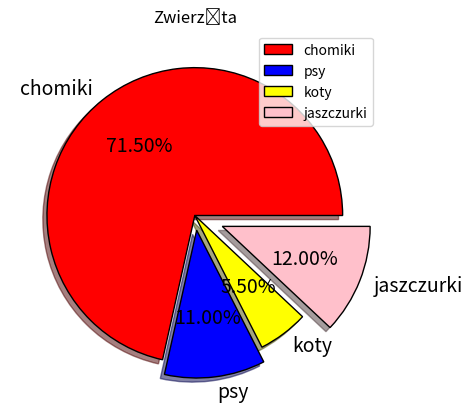

Write Python code to recreate this figure.
import pandas as pd
import matplotlib.pyplot as plt
import numpy as np

names = ['chomiki', 'psy', 'koty', 'jaszczurki']
prt = [71.5, 11, 5.5, 12]

colors = ['red', 'blue', 'yellow', 'pink']

plt.pie(prt,
        labels=names,               # Nazwy kawałków
        colors=colors,              # Kolory
        shadow=True,                # Cień
        explode=(0, 0.1, 0, 0.2),   # Wysunięcie konkretnych części
        autopct='%1.2f%%',           # Pokazanie procentów oraz format miejsc po przecinku
        wedgeprops={'edgecolor': 'black'},          # Obwódka
        textprops={'fontsize': 14}                  # Czcionka tekstu
        )

plt.title('Zwierzęta')
plt.legend()
plt.show()